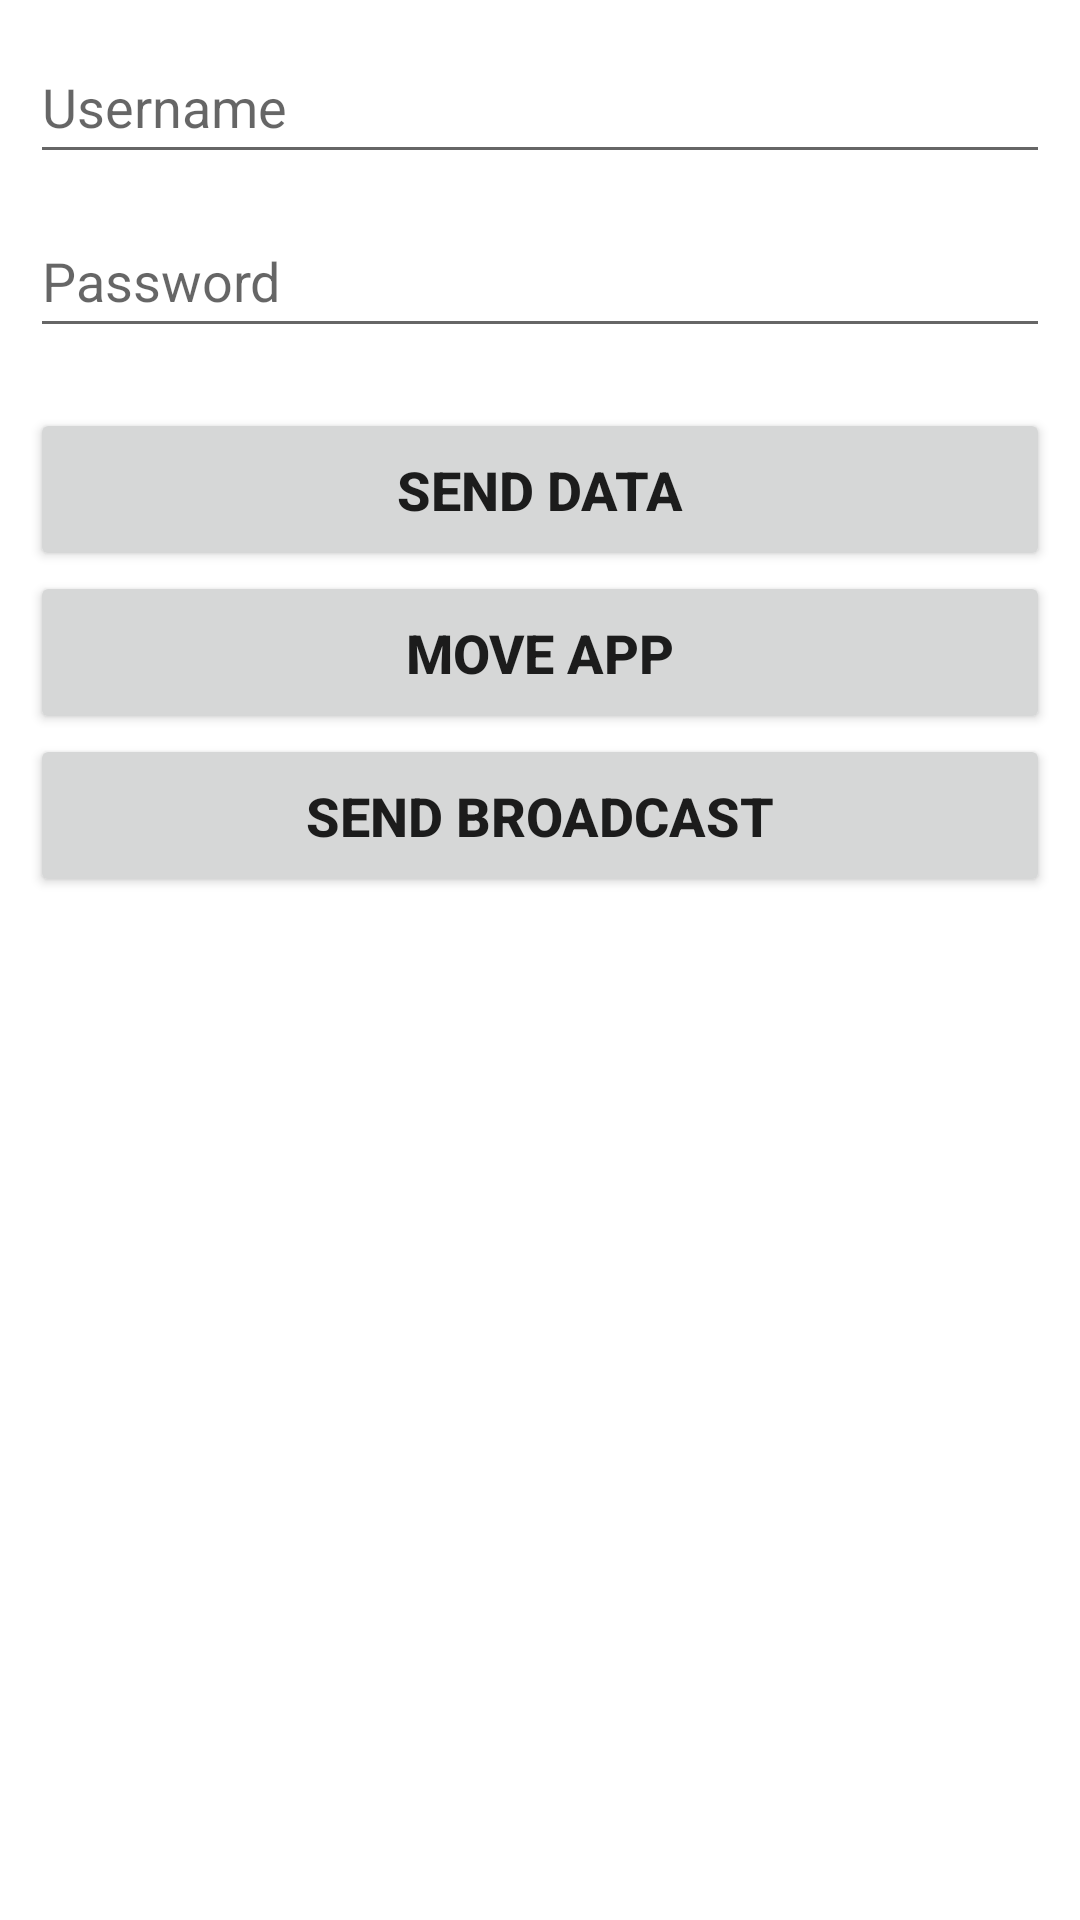

Produce the Android XML layout that renders to this screen, including the resource entries it uses.
<!-- AndroidManifest.xml: application theme Theme.IntentAndBroadacst -->
<!-- res/layout/activity_main.xml -->
<?xml version="1.0" encoding="utf-8"?>
<androidx.constraintlayout.widget.ConstraintLayout xmlns:android="http://schemas.android.com/apk/res/android"
    xmlns:app="http://schemas.android.com/apk/res-auto"
    xmlns:tools="http://schemas.android.com/tools"
    android:layout_width="match_parent"
    android:layout_height="match_parent"
    tools:context=".MainActivity">

    <EditText
        android:id="@+id/et_username"
        android:layout_width="match_parent"
        android:layout_height="wrap_content"
        android:layout_margin="10dp"
        android:hint="@string/enter_username"
        android:minHeight="48dp"
        android:textSize="18sp"
        app:layout_constraintTop_toTopOf="parent"
        app:layout_constraintStart_toStartOf="parent"
        tools:layout_editor_absoluteX="10dp"
        android:inputType="textPersonName"
        android:autofillHints=""/>

    <EditText
        android:id="@+id/et_password"
        android:layout_width="match_parent"
        android:layout_height="wrap_content"
        android:layout_margin="10dp"
        android:hint="@string/enter_password"
        android:minHeight="48dp"
        android:textSize="18sp"
        app:layout_constraintTop_toBottomOf="@id/et_username"
        app:layout_constraintStart_toStartOf="parent"
        tools:layout_editor_absoluteX="10dp"
        android:inputType="textPassword"
        android:autofillHints=""/>

    <Button
        android:id="@+id/btn_send_data"
        android:layout_width="match_parent"
        android:layout_height="wrap_content"
        android:text="@string/send_data"
        android:textSize="18sp"
        android:textStyle="bold"
        android:layout_marginTop="20dp"
        android:layout_marginHorizontal="10dp"
        android:padding="15dp"
        app:layout_constraintTop_toBottomOf="@id/et_password"
        app:layout_constraintStart_toStartOf="parent"
        app:layout_constraintEnd_toEndOf="parent"/>

    <Button
        android:id="@+id/btn_move_app"
        android:layout_width="match_parent"
        android:layout_height="wrap_content"
        android:text="@string/move_app"
        android:textSize="18sp"
        android:textStyle="bold"
        android:layout_marginHorizontal="10dp"
        android:padding="15dp"
        app:layout_constraintTop_toBottomOf="@id/btn_send_data"
        app:layout_constraintStart_toStartOf="parent"
        app:layout_constraintEnd_toEndOf="parent"/>

    <Button
        android:id="@+id/btn_broadcast"
        android:layout_width="match_parent"
        android:layout_height="wrap_content"
        android:text="@string/send_broadcast"
        android:textSize="18sp"
        android:textStyle="bold"
        android:layout_marginHorizontal="10dp"
        android:padding="15dp"
        app:layout_constraintTop_toBottomOf="@id/btn_move_app"
        app:layout_constraintStart_toStartOf="parent"
        app:layout_constraintEnd_toEndOf="parent"/>

</androidx.constraintlayout.widget.ConstraintLayout>
<!-- resources referenced by this layout -->
<resources>
  <string name="enter_password">Password</string>
  <string name="enter_username">Username</string>
  <string name="move_app">Move App</string>
  <string name="send_broadcast">Send Broadcast</string>
  <string name="send_data">Send Data</string>
  <style name="Theme.IntentAndBroadacst" parent="Theme.MaterialComponents.DayNight.DarkActionBar">
          
          <item name="colorPrimary">@color/purple_500</item>
          <item name="colorPrimaryVariant">@color/purple_700</item>
          <item name="colorOnPrimary">@color/white</item>
          
          <item name="colorSecondary">@color/teal_200</item>
          <item name="colorSecondaryVariant">@color/teal_700</item>
          <item name="colorOnSecondary">@color/black</item>
          
          <item name="android:statusBarColor" tools:targetApi="l">?attr/colorPrimaryVariant</item>
          
      </style>
  <!-- not gathered from this repository: default colours our renderer supplied (Android Studio template values) -->
  <color name="purple_500">#FF6200EE</color>
  <color name="purple_700">#FF3700B3</color>
  <color name="teal_200">#FF03DAC5</color>
  <color name="teal_700">#FF018786</color>
  <color name="black">#FF000000</color>
  <color name="white">#FFFFFFFF</color>
</resources>
